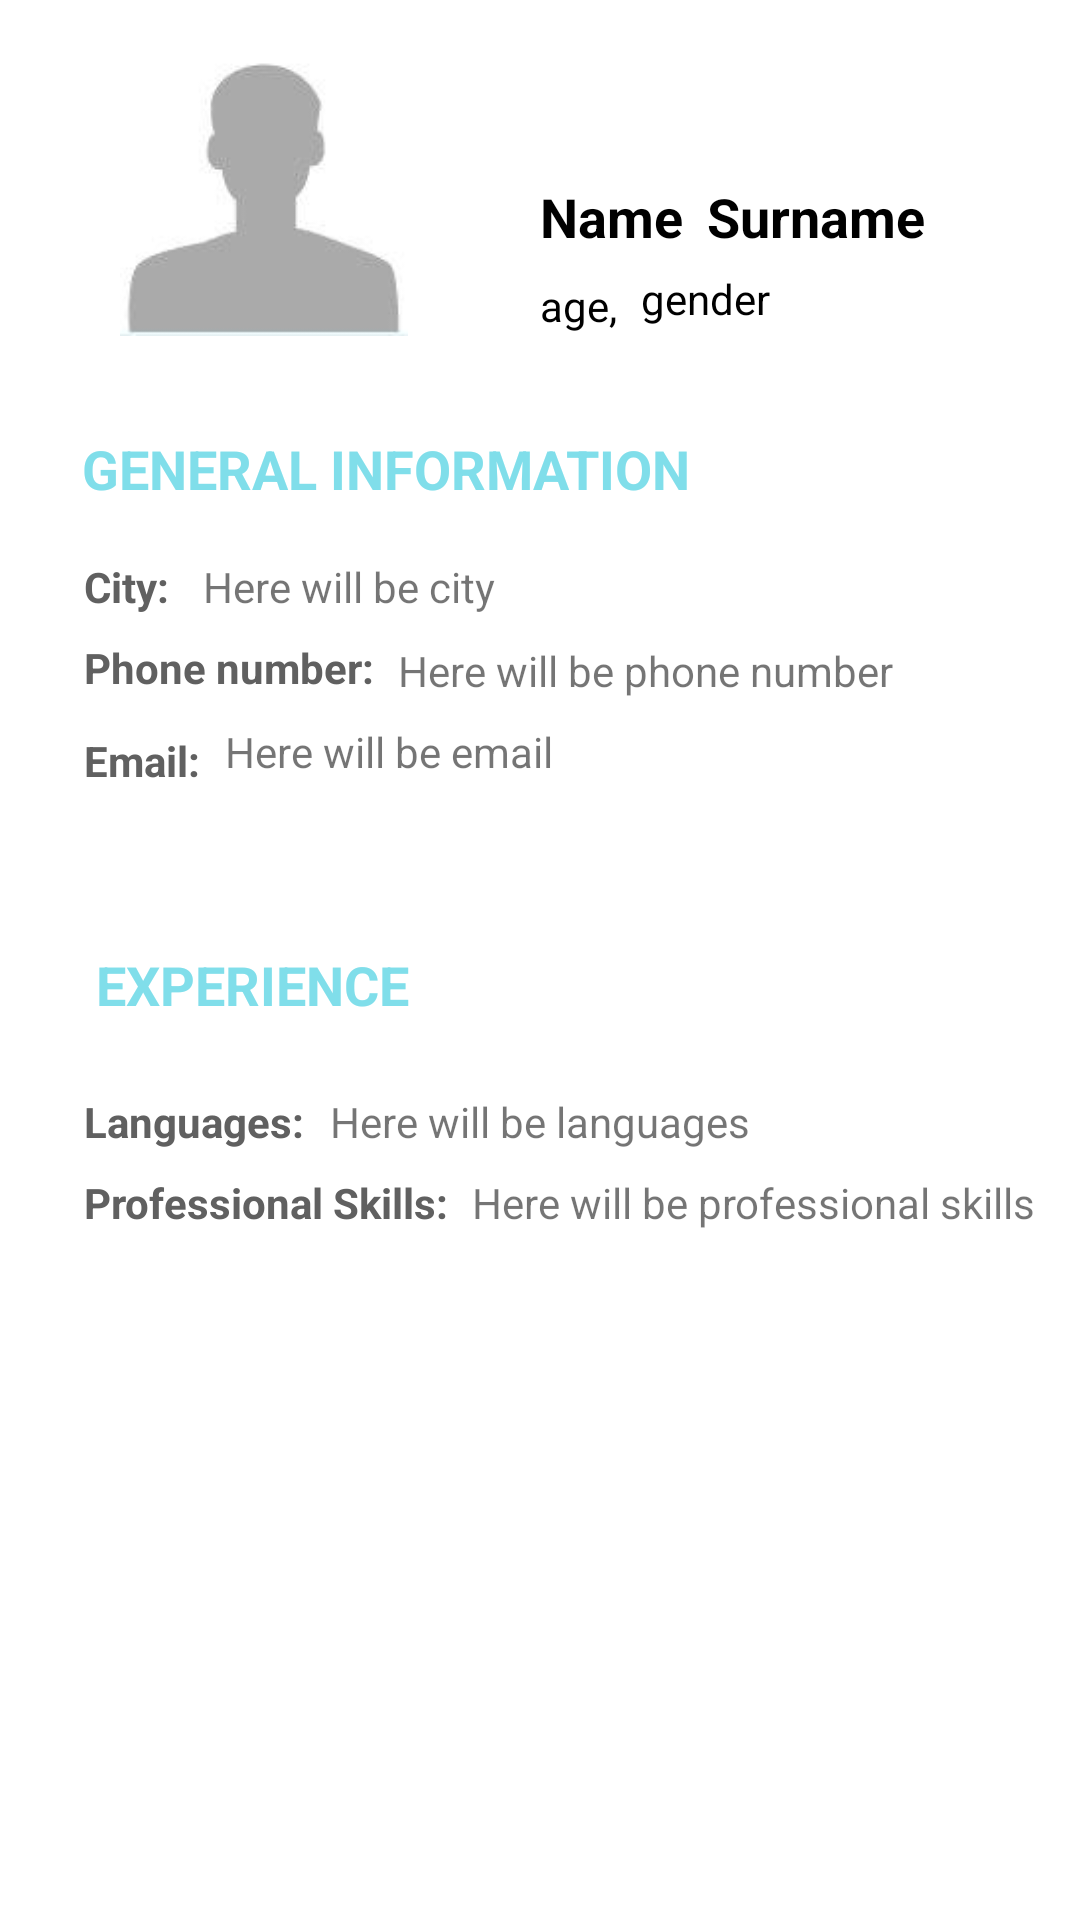

Android layout source for this screen:
<!-- AndroidManifest.xml: application theme AppTheme -->
<!-- res/layout/activity_volunteer_profile.xml -->
<?xml version="1.0" encoding="UTF-8"?>
    <android.support.constraint.ConstraintLayout tools:context=".Volunteer.VolunteerProfile" android:background="#FFF" android:layout_height="match_parent" android:layout_width="match_parent" xmlns:tools="http://schemas.android.com/tools" xmlns:app="http://schemas.android.com/apk/res-auto" xmlns:android="http://schemas.android.com/apk/res/android">

        <ImageView
        android:id="@+id/imageView_org"
        android:layout_width="96dp"
        android:layout_height="96dp"
            android:layout_marginStart="40dp"
        android:layout_marginTop="16dp"
        android:background="@drawable/ic_person_avatar"
            app:layout_constraintStart_toStartOf="parent"
        app:layout_constraintTop_toTopOf="parent"
            android:layout_marginLeft="4dp"
            app:layout_constraintLeft_toLeftOf="parent"
            android:layout_marginRight="8dp"
            app:layout_constraintRight_toRightOf="parent"
            app:layout_constraintHorizontal_bias="0.0" />

    <TextView
        android:id="@+id/name_textView"
        android:layout_width="wrap_content"
        android:layout_height="wrap_content"
        android:layout_marginLeft="8dp"
        android:layout_marginStart="44dp"
        android:layout_marginTop="60dp"
        android:text="Name"
        android:textColor="@android:color/black"
        android:textSize="18sp"
        android:textStyle="bold"
        app:layout_constraintLeft_toRightOf="@+id/imageView_org"
        app:layout_constraintStart_toEndOf="@+id/imageView_org"
        app:layout_constraintTop_toTopOf="parent"
        android:layout_marginRight="8dp"
        app:layout_constraintRight_toRightOf="parent"
        app:layout_constraintHorizontal_bias="0.0" />

    <TextView
        android:id="@+id/age_textView"
        android:layout_width="wrap_content"
        android:layout_height="wrap_content"
        android:layout_marginStart="44dp"
        android:layout_marginTop="8dp"
        android:text="age,"
        android:textColor="@android:color/black"
        android:textSize="14sp"
        app:layout_constraintStart_toEndOf="@+id/imageView_org"
        app:layout_constraintTop_toBottomOf="@+id/name_textView"
        tools:layout_editor_absoluteX="180dp" />

    <TextView
        android:id="@+id/gender_textView"
        android:layout_width="0dp"
        android:layout_height="wrap_content"
        android:layout_marginEnd="8dp"
        android:layout_marginLeft="8dp"
        android:layout_marginStart="8dp"
        android:layout_marginTop="8dp"
        android:text="gender"
        android:textColor="@android:color/black"
        app:layout_constraintEnd_toEndOf="parent"
        app:layout_constraintLeft_toRightOf="@+id/age_textView"
        app:layout_constraintStart_toEndOf="@+id/age_textView"
        app:layout_constraintTop_toBottomOf="@+id/surname_textView" />

    <TextView android:layout_height="22dp" android:layout_width="205dp" app:layout_constraintStart_toStartOf="parent" android:id="@+id/textView_genInfo"
        android:layout_marginStart="8dp"
        android:textStyle="bold" android:textSize="18sp" android:textColor="#80deea" android:text="GENERAL INFORMATION"
        app:layout_constraintEnd_toEndOf="parent"
        android:layout_marginEnd="8dp"
        android:layout_marginTop="32dp"
        app:layout_constraintTop_toBottomOf="@+id/imageView_org"
        android:layout_marginLeft="8dp"
        app:layout_constraintLeft_toLeftOf="parent"
        android:layout_marginRight="8dp"
        app:layout_constraintRight_toRightOf="parent"
        app:layout_constraintHorizontal_bias="0.14" />

    <TextView android:layout_height="wrap_content" android:layout_width="wrap_content" app:layout_constraintStart_toStartOf="parent" android:id="@+id/textView_city" android:layout_marginTop="20dp" android:layout_marginStart="28dp" android:layout_marginLeft="28dp" android:textStyle="bold" android:textColor="#606060" android:text="City: " app:layout_constraintTop_toBottomOf="@+id/textView_genInfo"/>

    Anukasanum, [25.04.18 18:37]
    <TextView android:layout_height="wrap_content" android:layout_width="wrap_content" app:layout_constraintStart_toStartOf="parent" android:id="@+id/textView_phoneNumber2" android:layout_marginTop="8dp" android:layout_marginStart="28dp" android:layout_marginLeft="28dp" android:textStyle="bold" android:textColor="#606060" android:text="Phone number:" app:layout_constraintTop_toBottomOf="@+id/textView_city"/>

    <TextView android:layout_height="20dp" android:layout_width="wrap_content" android:id="@+id/phone_textView" android:layout_marginTop="20dp" android:layout_marginStart="8dp" android:layout_marginLeft="8dp" app:layout_constraintStart_toEndOf="@+id/textView_city" android:text="Here will be city" app:layout_constraintTop_toBottomOf="@+id/textView_genInfo" app:layout_constraintHorizontal_bias="0.0" app:layout_constraintEnd_toEndOf="parent" android:layout_marginRight="8dp" android:layout_marginEnd="8dp"/>

    <TextView android:layout_height="wrap_content" android:layout_width="wrap_content" app:layout_constraintStart_toStartOf="parent" android:id="@+id/textView_email" android:layout_marginTop="12dp" android:layout_marginStart="28dp"
        android:textStyle="bold" android:textColor="#606060" android:text="Email:" app:layout_constraintTop_toBottomOf="@+id/textView_phoneNumber2"
        tools:layout_editor_absoluteX="28dp" />

    <TextView android:layout_height="20dp" android:layout_width="198dp" android:id="@+id/email_textView" android:layout_marginTop="8dp" android:layout_marginStart="8dp" android:layout_marginLeft="8dp" app:layout_constraintStart_toEndOf="@+id/textView_email" android:text="Here will be email " app:layout_constraintTop_toBottomOf="@+id/textView16" app:layout_constraintHorizontal_bias="0.005" app:layout_constraintEnd_toEndOf="parent" android:layout_marginRight="8dp" android:layout_marginEnd="8dp"/>

    <View android:background="?android:attr/listDivider" android:layout_height="0dp" android:layout_width="0dp" app:layout_constraintStart_toStartOf="parent" android:id="@+id/divider" android:layout_marginTop="28dp" android:layout_marginStart="8dp" android:layout_marginLeft="8dp" app:layout_constraintTop_toBottomOf="@+id/email_textView" app:layout_constraintHorizontal_bias="0.0" app:layout_constraintEnd_toEndOf="parent" android:layout_marginRight="8dp" android:layout_marginEnd="8dp"/>

    <TextView android:layout_height="wrap_content" android:layout_width="wrap_content" app:layout_constraintStart_toStartOf="parent" android:id="@+id/contacts_textView" android:layout_marginTop="27dp" android:layout_marginStart="8dp"
        android:textStyle="bold" android:textSize="18sp" android:textColor="#80deea" android:text="EXPERIENCE" app:layout_constraintTop_toBottomOf="@+id/divider"
        app:layout_constraintEnd_toEndOf="parent" android:layout_marginRight="8dp" android:layout_marginEnd="8dp"
        app:layout_constraintRight_toRightOf="parent"
        android:layout_marginLeft="8dp"
        app:layout_constraintLeft_toLeftOf="parent"
        app:layout_constraintHorizontal_bias="0.1" />

    <TextView android:layout_height="wrap_content" android:layout_width="wrap_content" app:layout_constraintStart_toStartOf="parent" android:id="@+id/mission_editText" android:layout_marginTop="24dp" android:layout_marginStart="28dp" android:layout_marginLeft="28dp" android:textStyle="bold" android:textColor="#606060" android:text="Languages:" app:layout_constraintTop_toBottomOf="@+id/contacts_textView"/>

    <TextView android:layout_height="wrap_content" android:layout_width="wrap_content" android:id="@+id/lang_textView" android:layout_marginTop="24dp" android:layout_marginStart="8dp" android:layout_marginLeft="8dp" app:layout_constraintStart_toEndOf="@+id/mission_editText" android:text="Here will be languages" app:layout_constraintTop_toBottomOf="@+id/contacts_textView" app:layout_constraintHorizontal_bias="0.007" app:layout_constraintEnd_toEndOf="parent" android:layout_marginRight="8dp" android:layout_marginEnd="8dp"/>

    Anukasanum, [25.04.18 18:37]
    <TextView android:layout_height="wrap_content" android:layout_width="wrap_content" app:layout_constraintStart_toStartOf="parent" android:id="@+id/textView13" android:layout_marginTop="8dp" android:layout_marginStart="28dp" android:layout_marginLeft="28dp" android:textStyle="bold" android:textColor="#606060" android:text="Professional Skills:" app:layout_constraintTop_toBottomOf="@+id/mission_editText"/>

    <TextView android:layout_height="wrap_content" android:layout_width="wrap_content" android:id="@+id/prof_textView" android:layout_marginTop="8dp" android:layout_marginStart="8dp" android:layout_marginLeft="8dp" app:layout_constraintStart_toEndOf="@+id/textView13" android:text="Here will be professional skills" app:layout_constraintTop_toBottomOf="@+id/lang_textView" app:layout_constraintHorizontal_bias="0.0" app:layout_constraintEnd_toEndOf="parent" android:layout_marginRight="8dp" android:layout_marginEnd="8dp"/>

    <TextView
        android:id="@+id/surname_textView"
        android:layout_width="0dp"
        android:layout_height="22dp"
        android:layout_marginEnd="8dp"
        android:layout_marginLeft="0dp"
        android:layout_marginStart="8dp"
        android:layout_marginTop="60dp"
        android:text="Surname"
        android:textColor="@android:color/black"
        android:textSize="18sp"
        android:textStyle="bold"
        app:layout_constraintEnd_toEndOf="parent"
        app:layout_constraintLeft_toRightOf="@+id/name_textView"
        app:layout_constraintStart_toEndOf="@+id/name_textView"
        app:layout_constraintTop_toTopOf="parent"
        android:layout_marginRight="8dp"
        app:layout_constraintRight_toRightOf="parent"
        app:layout_constraintHorizontal_bias="1.0" />

    <TextView android:layout_height="wrap_content" android:layout_width="wrap_content" android:id="@+id/textView16" android:layout_marginTop="8dp" android:layout_marginStart="8dp" android:layout_marginLeft="8dp" app:layout_constraintStart_toEndOf="@+id/textView_phoneNumber2" android:text="Here will be phone number " app:layout_constraintTop_toBottomOf="@+id/phone_textView" app:layout_constraintHorizontal_bias="0.0" app:layout_constraintEnd_toEndOf="parent" android:layout_marginRight="8dp" android:layout_marginEnd="8dp"/>

</android.support.constraint.ConstraintLayout>
<!-- resources referenced by this layout -->
<resources>
  <!-- drawable ic_person_avatar: jpg bitmap (drawable, 2075 bytes) -->
  <style name="AppTheme" parent="Theme.AppCompat.Light.DarkActionBar">
          <item name="colorPrimary">@color/toolBar</item>
          <item name="colorPrimaryDark">@color/colorPrimaryDark</item>
          <item name="colorAccent">@color/styleButton</item>
      </style>
  <color name="toolBar">#81d4fa</color>
  <color name="colorPrimaryDark">#303F9F</color>
  <color name="styleButton">#80deea</color>
</resources>
